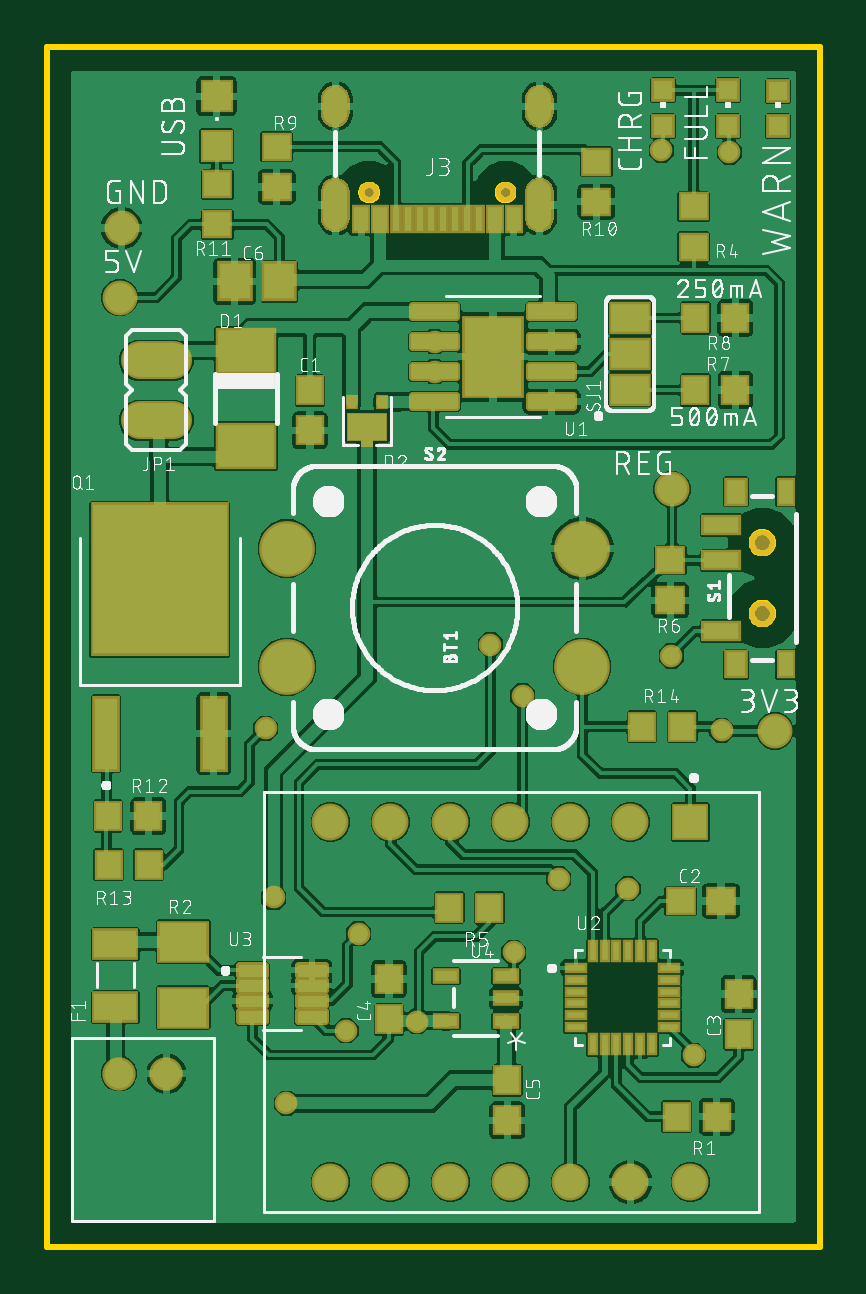
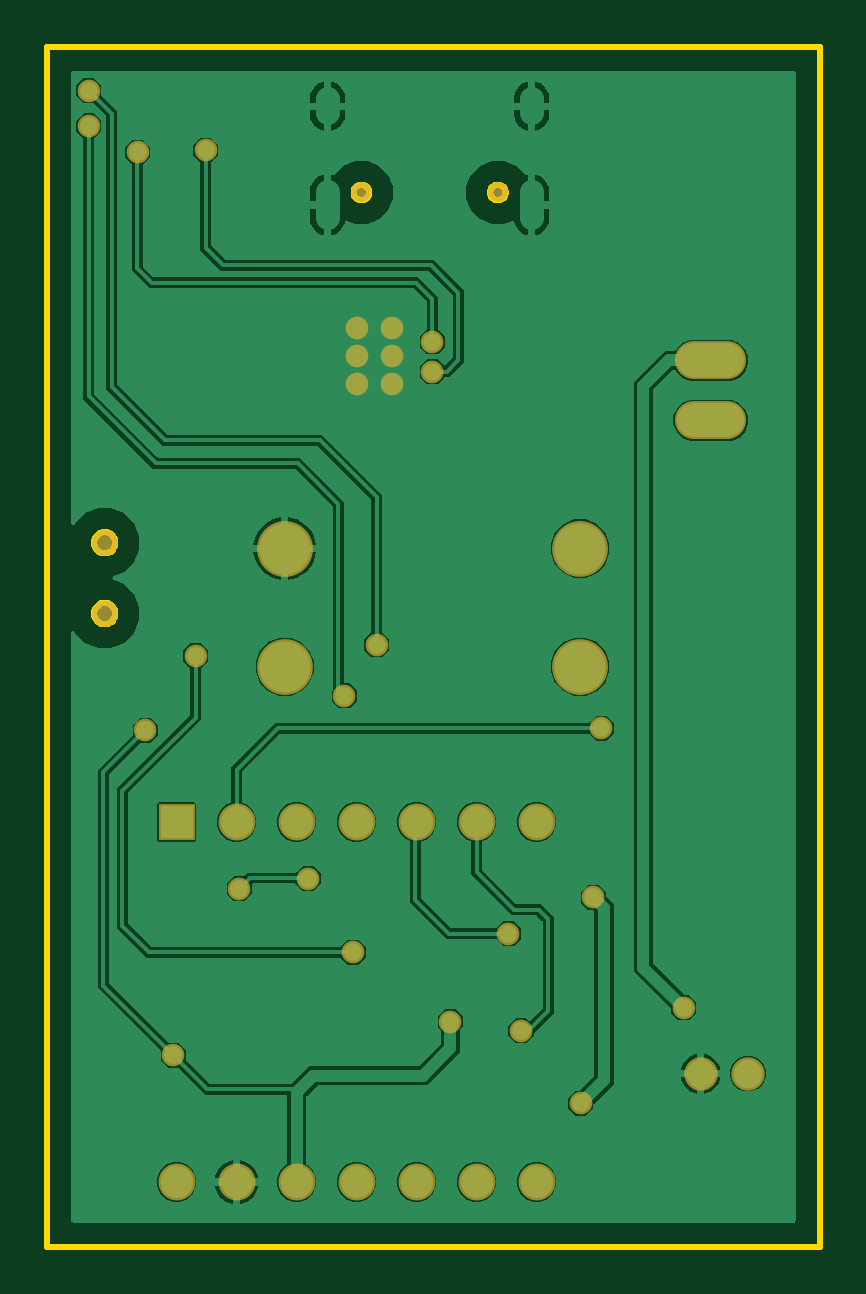
Circuit board: 7 layer files. Board 32.7 x 50.8 mm.
- bottom_copper: copper_bottom.gbr (50848 bytes)
- top_copper: copper_top.gbr (192857 bytes)
- outline: profile.gbr (9643 bytes)
- top_silk: silkscreen_top.gbr (169642 bytes)
- bottom_mask: soldermask_bottom.gbr (1371 bytes)
- top_mask: soldermask_top.gbr (14777 bytes)
- paste: solderpaste_top.gbr (14472 bytes)

=== bottom_copper: copper_bottom.gbr (50848 bytes, source omitted) ===
=== top_copper: copper_top.gbr (192857 bytes, source omitted) ===
=== outline: profile.gbr (9643 bytes, source omitted) ===
=== top_silk: silkscreen_top.gbr (169642 bytes, source omitted) ===
=== bottom_mask: soldermask_bottom.gbr ===
G04 EAGLE Gerber RS-274X export*
G75*
%MOMM*%
%FSLAX34Y34*%
%LPD*%
%INSoldermask Bottom*%
%IPPOS*%
%AMOC8*
5,1,8,0,0,1.08239X$1,22.5*%
G01*
%ADD10C,1.625600*%
%ADD11C,0.853200*%
%ADD12C,1.561200*%
%ADD13R,1.561200X1.561200*%
%ADD14C,1.411200*%
%ADD15C,2.362200*%
%ADD16C,1.103200*%
%ADD17C,0.959600*%


D10*
X39006Y349795D02*
X53230Y349795D01*
X53230Y375195D02*
X39006Y375195D01*
D11*
X194000Y446250D03*
X136200Y446250D03*
D12*
X196026Y27328D03*
X170626Y27328D03*
X145226Y27328D03*
X119826Y27328D03*
X221426Y27328D03*
X246826Y27328D03*
X272226Y27328D03*
X196026Y179728D03*
X170626Y179728D03*
X145226Y179728D03*
X119826Y179728D03*
X221426Y179728D03*
X246826Y179728D03*
D13*
X272226Y179728D03*
D14*
X30400Y73240D03*
X50400Y73240D03*
D15*
X101420Y295511D03*
X101420Y245511D03*
X226420Y245511D03*
X226420Y295511D03*
D16*
X302684Y298000D03*
X302684Y268000D03*
D17*
X181000Y389000D03*
X181000Y377000D03*
X181000Y365000D03*
X196000Y389000D03*
X196000Y377000D03*
X196000Y365000D03*
X156333Y95201D03*
X273684Y81045D03*
X285387Y218626D03*
X57551Y101039D03*
X92394Y219417D03*
X259933Y464130D03*
X163924Y370418D03*
X163924Y383118D03*
X288705Y463252D03*
X101181Y60721D03*
X95766Y147852D03*
X216525Y155755D03*
X245772Y151435D03*
X126417Y91316D03*
X187576Y254819D03*
X309377Y489376D03*
X309377Y474376D03*
X201172Y233192D03*
X264184Y250028D03*
X197472Y124582D03*
X131771Y132519D03*
M02*

=== top_mask: soldermask_top.gbr (14777 bytes, source omitted) ===
=== paste: solderpaste_top.gbr (14472 bytes, source omitted) ===
